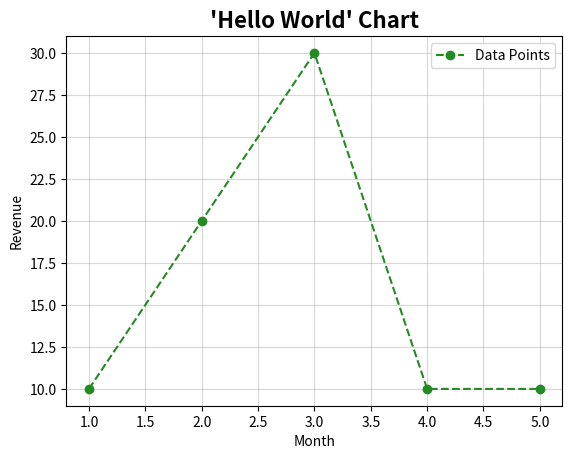
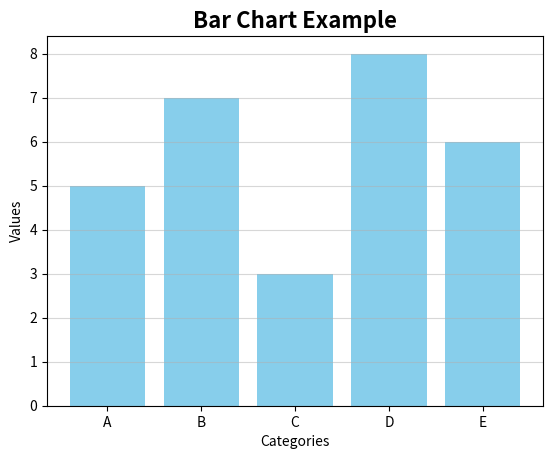

The script that saved these images, in order:
# Basic Matplotlib master demo
import matplotlib.pyplot as plt

x = [1, 2, 3, 4, 5]
y = [10, 20, 30, 10, 10]

plt.plot(x, y,
         marker='o',  # Add markers to the data points
         linestyle='--',  # Dashed line style
         color='forestgreen',  # Line color
         label='Data Points')  # Label for the legend (see below)
plt.title("'Hello World' Chart", fontsize=16, fontweight='bold')
plt.xlabel('Month')
plt.ylabel('Revenue')
plt.legend() # Add a legend to the plot ONLY IF the data has labels (see above)
plt.grid(True, alpha=0.5) # Add a grid to the plot. Alpha adjusts transparency
plt.show()

# Make sure to save BEFORE show(), because show() clears the plot after displaying it.

"""
Remember this ^ could be as basic as:
plt.plot(x, y)
plt.show()

But I just wanted to show some bells and whistles
"""

# Let's do a bar chart too, just for fun

categories = ['A', 'B', 'C', 'D', 'E']
values = [5, 7, 3, 8, 6]

plt.bar(categories, values, color='skyblue')
plt.title('Bar Chart Example', fontsize=16, fontweight='bold')
plt.xlabel('Categories')
plt.ylabel('Values')
plt.grid(axis='y', alpha=0.5) # Add a horizontal grid only
plt.show()
